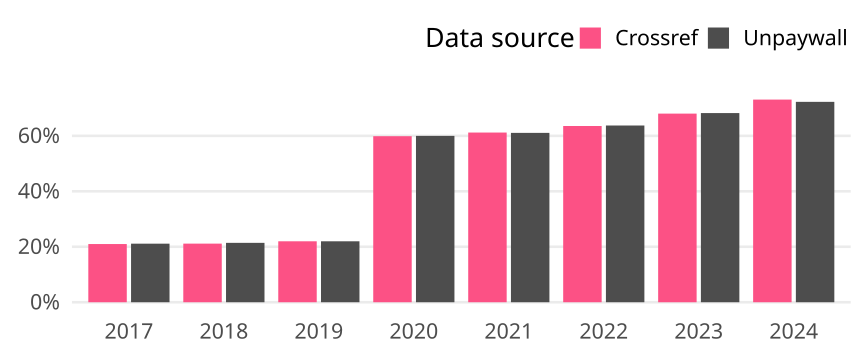

The file beside this chart, header and first rows:
cr_year, cat, article_total, name, oa_articles, oa_share
2017, Global, 734, Crossref, 154, 0.2098
2017, Global, 734, Unpaywall, 155, 0.2112
2018, Global, 724, Crossref, 153, 0.2113
2018, Global, 724, Unpaywall, 155, 0.2141
2019, Global, 719, Crossref, 158, 0.2197
2019, Global, 719, Unpaywall, 158, 0.2197
2020, Global, 862, Crossref, 516, 0.5986
2020, Global, 862, Unpaywall, 517, 0.5998
2021, Global, 832, Crossref, 509, 0.6118
2021, Global, 832, Unpaywall, 508, 0.6106
2022, Global, 565, Crossref, 359, 0.6354
2022, Global, 565, Unpaywall, 360, 0.6372
2023, Global, 522, Crossref, 355, 0.6801
2023, Global, 522, Unpaywall, 356, 0.682
2024, Global, 245, Crossref, 179, 0.7306
2024, Global, 245, Unpaywall, 177, 0.7224
